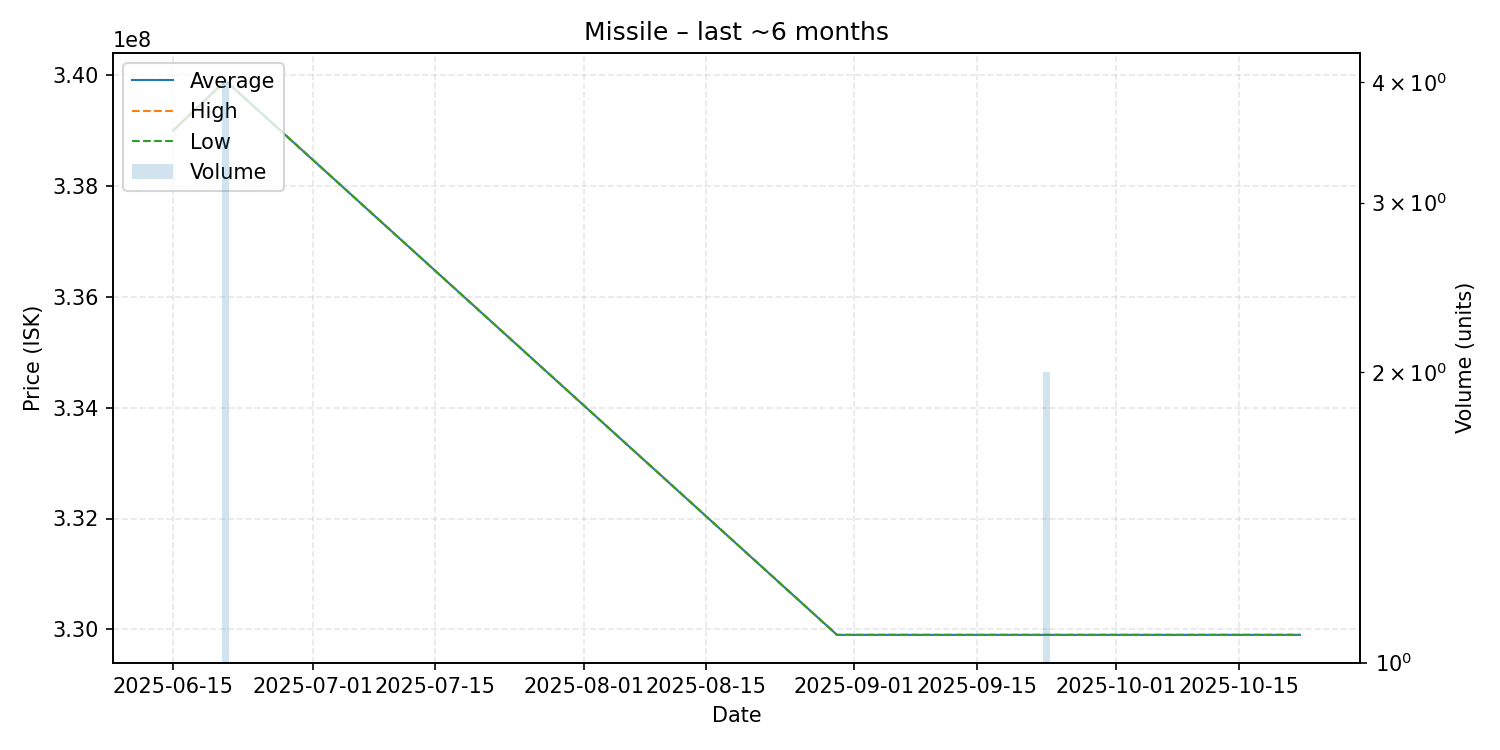

The table this chart was drawn from, first rows:
date, average, highest, lowest, order_count, volume
2025-06-15, 339000000, 339000000, 339000000, 1, 1
2025-06-21, 339900000, 339900000, 339900000, 1, 4
2025-08-30, 329900000, 329900000, 329900000, 1, 1
2025-09-19, 329900000, 329900000, 329900000, 1, 1
2025-09-23, 329900000, 329900000, 329900000, 2, 2
2025-09-25, 329900000, 329900000, 329900000, 1, 1
2025-10-22, 329900000, 329900000, 329900000, 1, 1
